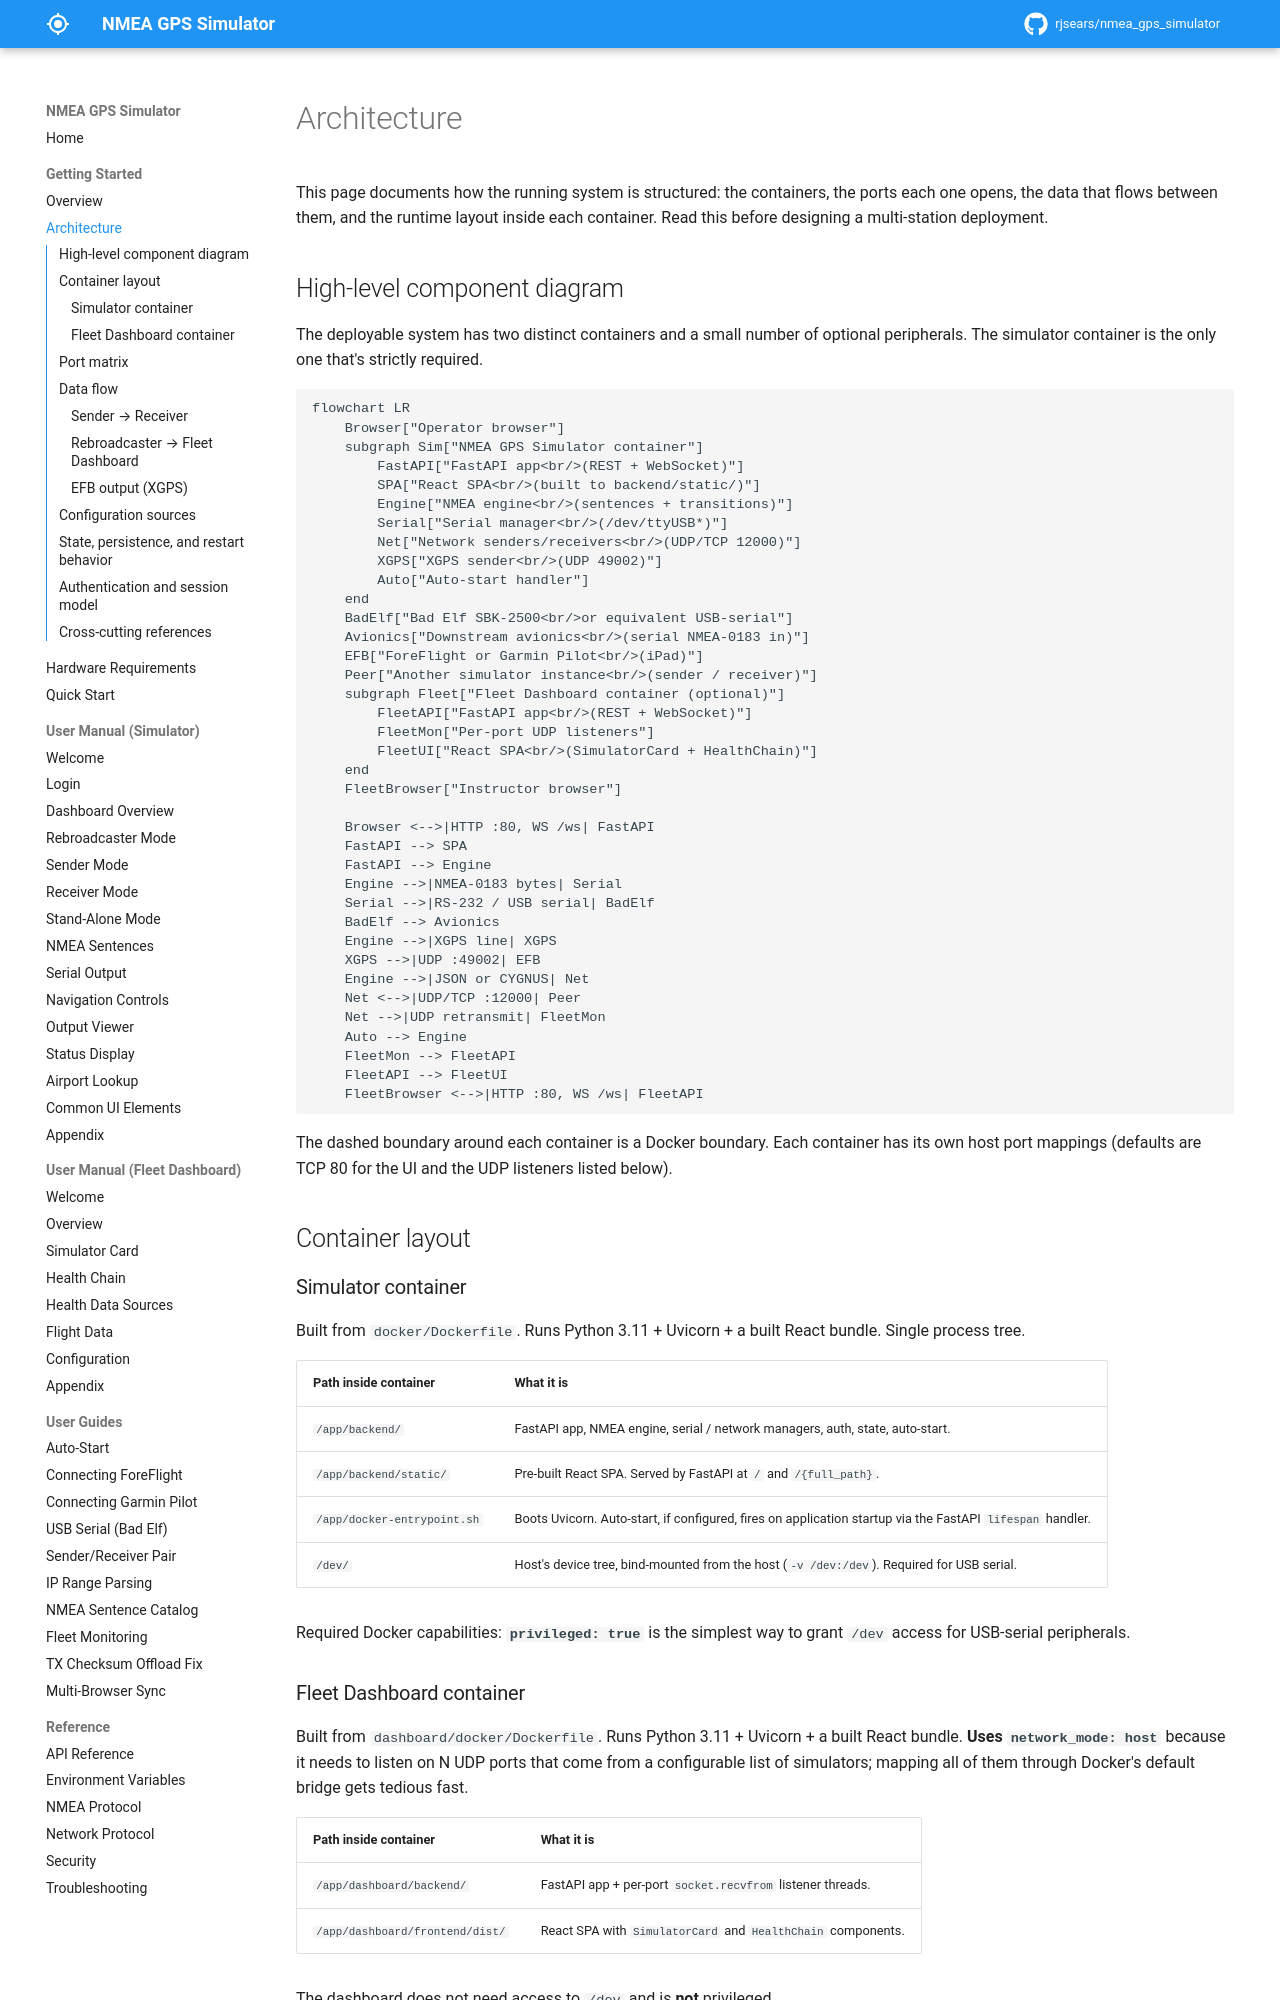

repository: rjsears/nmea_gps_simulator · page: getting-started/architecture/index.html · generator: mkdocs

# Architecture

This page documents how the running system is structured: the containers, the ports each one opens, the data that flows between them, and the runtime layout inside each container. Read this before designing a multi-station deployment.

## High-level component diagram

The deployable system has two distinct containers and a small number of optional peripherals. The simulator container is the only one that's strictly required.

```mermaid
flowchart LR
    Browser["Operator browser"]
    subgraph Sim["NMEA GPS Simulator container"]
        FastAPI["FastAPI app<br/>(REST + WebSocket)"]
        SPA["React SPA<br/>(built to backend/static/)"]
        Engine["NMEA engine<br/>(sentences + transitions)"]
        Serial["Serial manager<br/>(/dev/ttyUSB*)"]
        Net["Network senders/receivers<br/>(UDP/TCP 12000)"]
        XGPS["XGPS sender<br/>(UDP 49002)"]
        Auto["Auto-start handler"]
    end
    BadElf["Bad Elf SBK-2500<br/>or equivalent USB-serial"]
    Avionics["Downstream avionics<br/>(serial NMEA-0183 in)"]
    EFB["ForeFlight or Garmin Pilot<br/>(iPad)"]
    Peer["Another simulator instance<br/>(sender / receiver)"]
    subgraph Fleet["Fleet Dashboard container (optional)"]
        FleetAPI["FastAPI app<br/>(REST + WebSocket)"]
        FleetMon["Per-port UDP listeners"]
        FleetUI["React SPA<br/>(SimulatorCard + HealthChain)"]
    end
    FleetBrowser["Instructor browser"]

    Browser <-->|HTTP :80, WS /ws| FastAPI
    FastAPI --> SPA
    FastAPI --> Engine
    Engine -->|NMEA-0183 bytes| Serial
    Serial -->|RS-232 / USB serial| BadElf
    BadElf --> Avionics
    Engine -->|XGPS line| XGPS
    XGPS -->|UDP :49002| EFB
    Engine -->|JSON or CYGNUS| Net
    Net <-->|UDP/TCP :12000| Peer
    Net -->|UDP retransmit| FleetMon
    Auto --> Engine
    FleetMon --> FleetAPI
    FleetAPI --> FleetUI
    FleetBrowser <-->|HTTP :80, WS /ws| FleetAPI
```

The dashed boundary around each container is a Docker boundary. Each container has its own host port mappings (defaults are TCP 80 for the UI and the UDP listeners listed below).

## Container layout

### Simulator container

Built from `docker/Dockerfile`. Runs Python 3.11 + Uvicorn + a built React bundle. Single process tree.

| Path inside container | What it is |
|-----------------------|------------|
| `/app/backend/` | FastAPI app, NMEA engine, serial / network managers, auth, state, auto-start. |
| `/app/backend/static/` | Pre-built React SPA. Served by FastAPI at `/` and `/{full_path}`. |
| `/app/docker-entrypoint.sh` | Boots Uvicorn. Auto-start, if configured, fires on application startup via the FastAPI `lifespan` handler. |
| `/dev/` | Host's device tree, bind-mounted from the host (`-v /dev:/dev`). Required for USB serial. |

Required Docker capabilities: **`privileged: true`** is the simplest way to grant `/dev` access for USB-serial peripherals.

### Fleet Dashboard container

Built from `dashboard/docker/Dockerfile`. Runs Python 3.11 + Uvicorn + a built React bundle. **Uses `network_mode: host`** because it needs to listen on N UDP ports that come from a configurable list of simulators; mapping all of them through Docker's default bridge gets tedious fast.

| Path inside container | What it is |
|-----------------------|------------|
| `/app/dashboard/backend/` | FastAPI app + per-port `socket.recvfrom` listener threads. |
| `/app/dashboard/frontend/dist/` | React SPA with `SimulatorCard` and `HealthChain` components. |

The dashboard does not need access to `/dev` and is **not** privileged.
